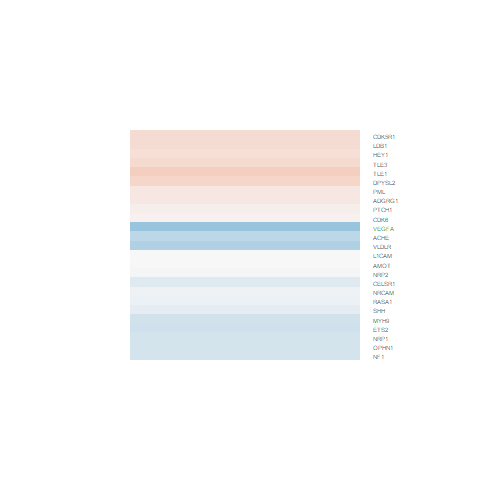

The file beside this chart, header and first rows:
logFC, AveExpr, t, P.Value, adj.P.Val, B
-0.01754, 5.491, -0.1379, 0.8922, 0.9658, -6.309
-0.09124, 3.974, -0.4657, 0.6485, 0.8693, -5.92
-0.629, 9.628, -5.913, 3.44382548883225e-05, 0.01312, 2.537
0.05552, 4.758, 0.2844, 0.7802, 0.9239, -6.174
-0.4144, 5.804, -2.424, 0.02911, 0.2531, -3.854
-0.0655, 4.27, -0.4143, 0.6848, 0.8866, -5.994
-0.1153, 2.771, -0.5396, 0.5977, 0.8465, -5.587
0.3016, 5.96, 2.955, 0.01023, 0.1636, -2.854
0.2334, -0.4842, 0.5518, 0.5896, 0.8424, -5.031
-0.4983, -1.279, -0.5646, 0.5811, 0.8391, -4.818
0.3641, 2.516, 1.352, 0.1972, 0.5485, -4.843
0.08938, 4.715, 0.6834, 0.5052, 0.7952, -5.91
-0.2344, 4.241, -1.472, 0.1626, 0.5055, -5.102
0.2417, 6.345, 2.423, 0.0292, 0.2533, -3.879
0.2637, 8.856, 2.471, 0.0266, 0.2447, -3.919
0.1449, 5.632, 1.429, 0.1745, 0.5207, -5.344
0.1388, 6.768, 1.4, 0.1827, 0.5303, -5.5
-0.2451, 6.915, -1.58, 0.1358, 0.4683, -5.287
0.2431, 1.642, 0.7262, 0.4794, 0.7758, -5.209
-0.2847, 7.964, -1.8, 0.09293, 0.4007, -5.023
-0.2607, 6.698, -2.758, 0.01514, 0.1986, -3.302
-0.1536, 7.742, -1.393, 0.1848, 0.5327, -5.569
-0.2444, 3.719, -1.555, 0.1418, 0.4756, -4.894
0.004288, 5.184, 0.02796, 0.9781, 0.9933, -6.305
0.004374, 0.3139, 0.01018, 0.992, 0.9978, -5.197
